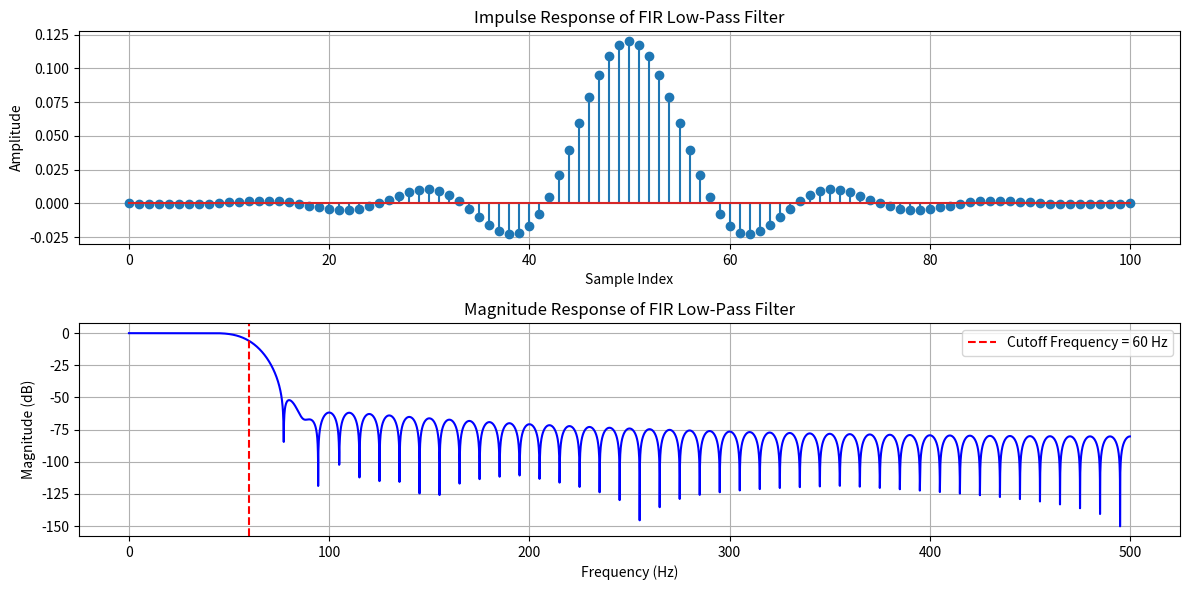

Generate this figure with matplotlib:
import numpy as np
import matplotlib.pyplot as plt
from scipy.signal import firwin, freqz

# Specifications for the FIR filter
cutoff = 60     # Cutoff frequency
fs = 1000       # Sampling rate in Hz
num_taps = 101  # Number of filter coefficients (filter order + 1)

# Design the low-pass FIR filter using a Hamming window
fir_coefficients = firwin(num_taps, cutoff, fs = fs, window = "hamming")

'''
Calculate the frequency response of the filter
worN = 8000: The number of frequency points at which the response is calculated.
A higher value provides a smoother plot of the frequency response.
fs = fs: The sampling rate in Hz. Specifying the sampling rate ensures that the 
frequency values returned are in Hz instead of normalized units (0 to π radians/sample).
'''
w, h = freqz(fir_coefficients, worN = 8000, fs = fs)

# Plot the impulse response of the filter
plt.figure(figsize = (12, 6))
plt.subplot(2, 1, 1)
#plt.stem(fir_coefficients, use_line_collection=True)
plt.stem(fir_coefficients)
plt.title("Impulse Response of FIR Low-Pass Filter")
plt.xlabel("Sample Index")
plt.ylabel("Amplitude")
plt.grid()

# Plot the magnitude response of the filter
plt.subplot(2, 1, 2)
plt.plot(w, 20 * np.log10(np.abs(h)), 'b')
plt.title("Magnitude Response of FIR Low-Pass Filter")
plt.xlabel("Frequency (Hz)")
plt.ylabel("Magnitude (dB)")
plt.axvline(cutoff, color='red', linestyle='--', label=f'Cutoff Frequency = {cutoff} Hz')
plt.legend()
plt.grid()

plt.tight_layout()
plt.show()
